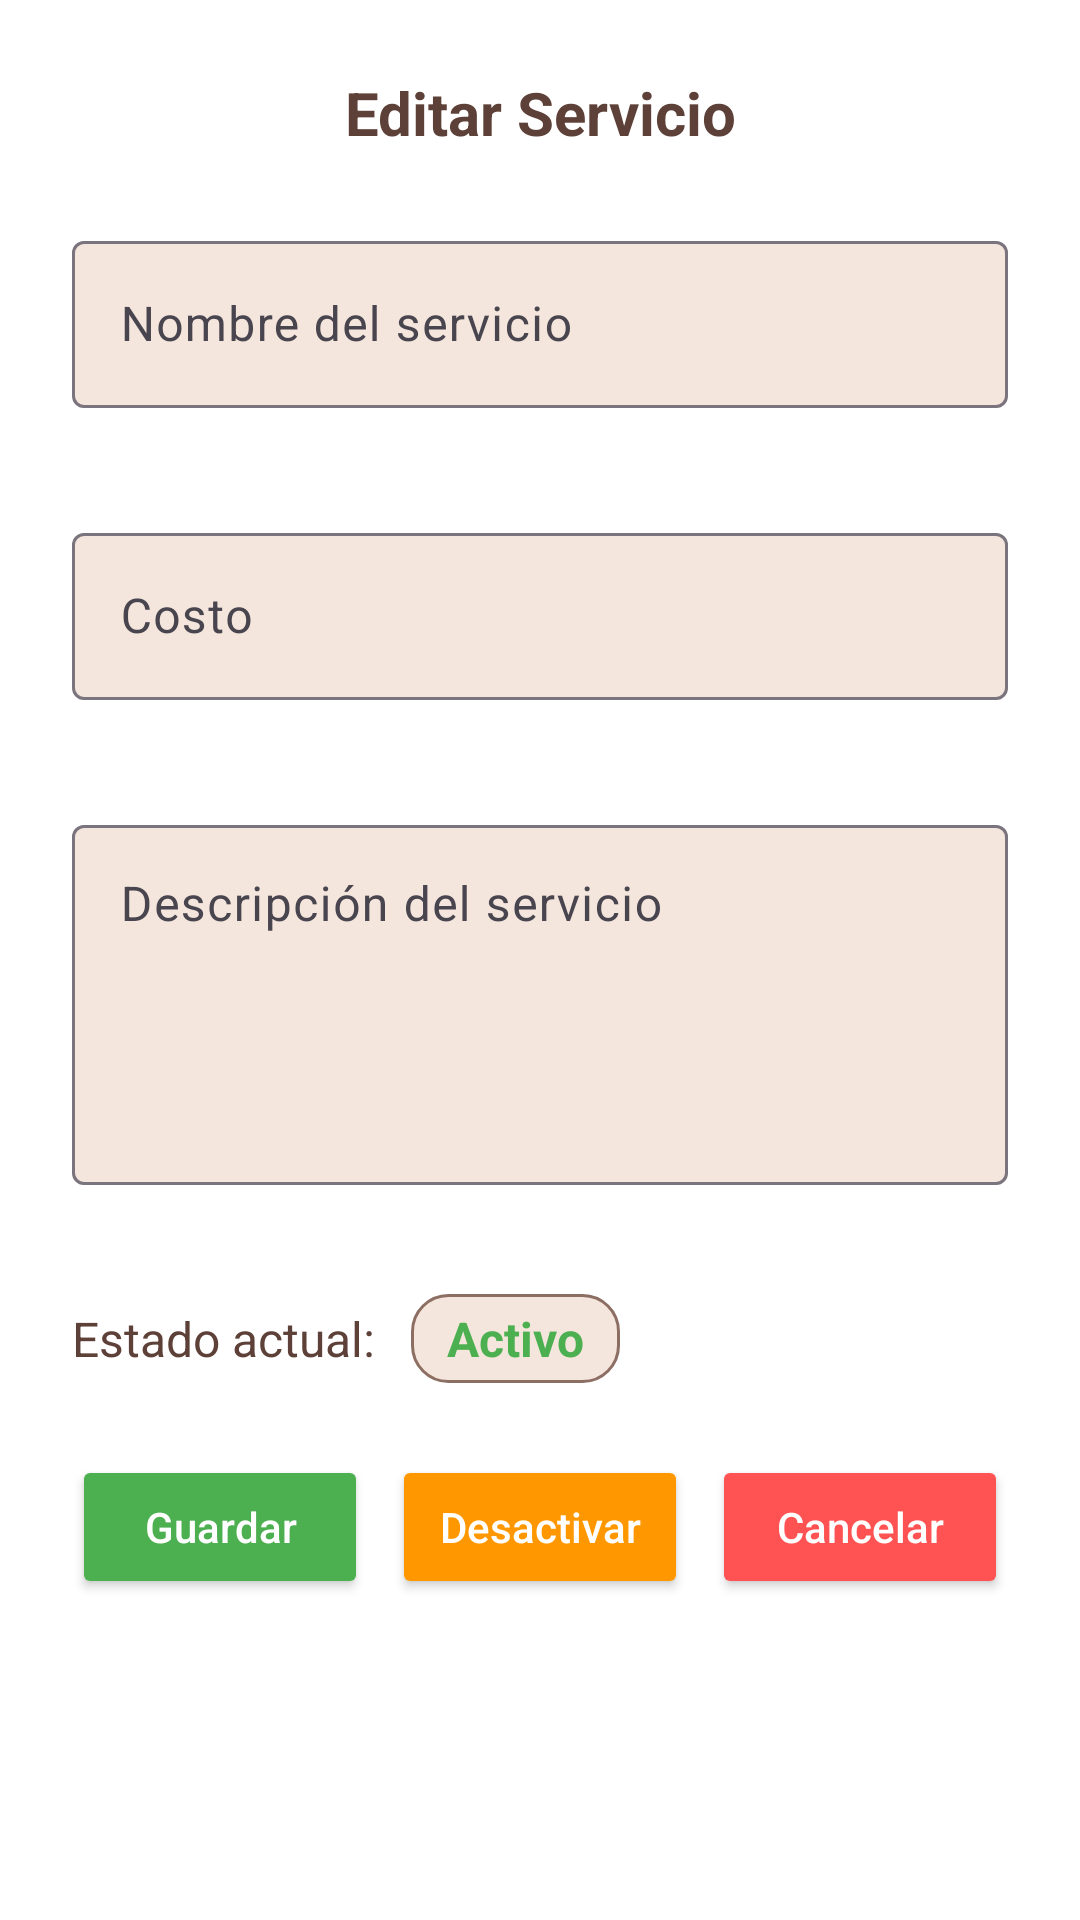

This screen was rendered from an Android layout file. Write that file and the resources it references.
<!-- AndroidManifest.xml: application theme Theme.SalonTenexApp -->
<!-- res/layout/dialog_edit_service.xml -->
<?xml version="1.0" encoding="utf-8"?>
<LinearLayout xmlns:android="http://schemas.android.com/apk/res/android"
    xmlns:app="http://schemas.android.com/apk/res-auto"
    android:layout_width="match_parent"
    android:layout_height="wrap_content"
    android:orientation="vertical"
    android:background="@color/card_background"
    android:padding="24dp">

    <TextView
        android:id="@+id/dialogTitle"
        android:layout_width="match_parent"
        android:layout_height="wrap_content"
        android:text="Editar Servicio"
        android:textColor="@color/text_dark_brown"
        android:textSize="20sp"
        android:textStyle="bold"
        android:gravity="center"
        android:layout_marginBottom="24dp" />

    
    <com.google.android.material.textfield.TextInputLayout
        android:layout_width="match_parent"
        android:layout_height="wrap_content"
        android:layout_marginBottom="16dp"
        app:boxBackgroundColor="@color/warm_beige"
        app:errorEnabled="true">

        <com.google.android.material.textfield.TextInputEditText
            android:id="@+id/editServiceName"
            android:layout_width="match_parent"
            android:layout_height="wrap_content"
            android:hint="Nombre del servicio"
            android:maxLines="1"
            android:textColor="@color/text_dark_brown"
            android:textColorHint="@color/text_medium_brown" />

    </com.google.android.material.textfield.TextInputLayout>

    
    <com.google.android.material.textfield.TextInputLayout
        android:layout_width="match_parent"
        android:layout_height="wrap_content"
        android:layout_marginBottom="16dp"
        app:boxBackgroundColor="@color/warm_beige"
        app:errorEnabled="true">

        <com.google.android.material.textfield.TextInputEditText
            android:id="@+id/editServiceCost"
            android:layout_width="match_parent"
            android:layout_height="wrap_content"
            android:hint="Costo"
            android:inputType="numberDecimal"
            android:maxLines="1"
            android:textColor="@color/text_dark_brown"
            android:textColorHint="@color/text_medium_brown" />

    </com.google.android.material.textfield.TextInputLayout>

    
    <com.google.android.material.textfield.TextInputLayout
        android:layout_width="match_parent"
        android:layout_height="wrap_content"
        android:layout_marginBottom="16dp"
        app:boxBackgroundColor="@color/warm_beige"
        app:errorEnabled="true">

        <com.google.android.material.textfield.TextInputEditText
            android:id="@+id/editServiceDescription"
            android:layout_width="match_parent"
            android:layout_height="120dp"
            android:gravity="top"
            android:hint="Descripción del servicio"
            android:inputType="textMultiLine"
            android:maxLines="5"
            android:textColor="@color/text_dark_brown"
            android:textColorHint="@color/text_medium_brown" />

    </com.google.android.material.textfield.TextInputLayout>

    
    <LinearLayout
        android:id="@+id/statusContainer"
        android:layout_width="match_parent"
        android:layout_height="wrap_content"
        android:orientation="horizontal"
        android:gravity="center_vertical"
        android:layout_marginBottom="24dp"
        android:visibility="visible">

        <TextView
            android:layout_width="wrap_content"
            android:layout_height="wrap_content"
            android:text="Estado actual:"
            android:textColor="@color/text_dark_brown"
            android:textSize="16sp"
            android:layout_marginEnd="12dp" />

        <TextView
            android:id="@+id/textServiceStatus"
            android:layout_width="wrap_content"
            android:layout_height="wrap_content"
            android:text="Activo"
            android:textColor="@color/green"
            android:textSize="16sp"
            android:textStyle="bold"
            android:paddingHorizontal="12dp"
            android:paddingVertical="4dp"
            android:background="@drawable/status_background" />

    </LinearLayout>

    
    <LinearLayout
        android:layout_width="match_parent"
        android:layout_height="wrap_content"
        android:orientation="horizontal"
        android:weightSum="3">

        <Button
            android:id="@+id/buttonSave"
            android:layout_width="0dp"
            android:layout_height="wrap_content"
            android:layout_weight="1"
            android:text="Guardar"
            android:backgroundTint="@color/green"
            android:textColor="@color/white"
            android:layout_marginEnd="8dp"
            android:textAllCaps="false" />

        <Button
            android:id="@+id/buttonDisable"
            android:layout_width="0dp"
            android:layout_height="wrap_content"
            android:layout_weight="1"
            android:text="Desactivar"
            android:backgroundTint="@color/orange"
            android:textColor="@color/white"
            android:layout_marginEnd="8dp"
            android:textAllCaps="false" />

        <Button
            android:id="@+id/buttonCancel"
            android:layout_width="0dp"
            android:layout_height="wrap_content"
            android:layout_weight="1"
            android:text="Cancelar"
            android:backgroundTint="@color/error_red"
            android:textColor="@color/white"
            android:textAllCaps="false" />

    </LinearLayout>

</LinearLayout>
<!-- resources referenced by this layout -->
<resources>
  <color name="card_background">#FFFFFF</color>
  <color name="error_red">#FF5252</color>
  <color name="green">#4CAF50</color>
  <color name="orange">#FF9800</color>
  <color name="text_dark_brown">#5d4037</color>
  <color name="text_medium_brown">#8d6e63</color>
  <color name="warm_beige">#f5e6dd</color>
  <color name="white">#FFFFFFFF</color>
  <!-- drawable status_background (drawable) -->
  <?xml version="1.0" encoding="utf-8"?>
  <shape xmlns:android="http://schemas.android.com/apk/res/android">
      <solid android:color="@color/warm_beige" />
      <corners android:radius="12dp" />
      <stroke 
          android:width="1dp" 
          android:color="@color/text_medium_brown" />
  </shape>
  <style name="Theme.SalonTenexApp" parent="Base.Theme.SalonTenexApp" />
  <style name="Base.Theme.SalonTenexApp" parent="Theme.Material3.DayNight.NoActionBar">
          
          
      </style>
</resources>
